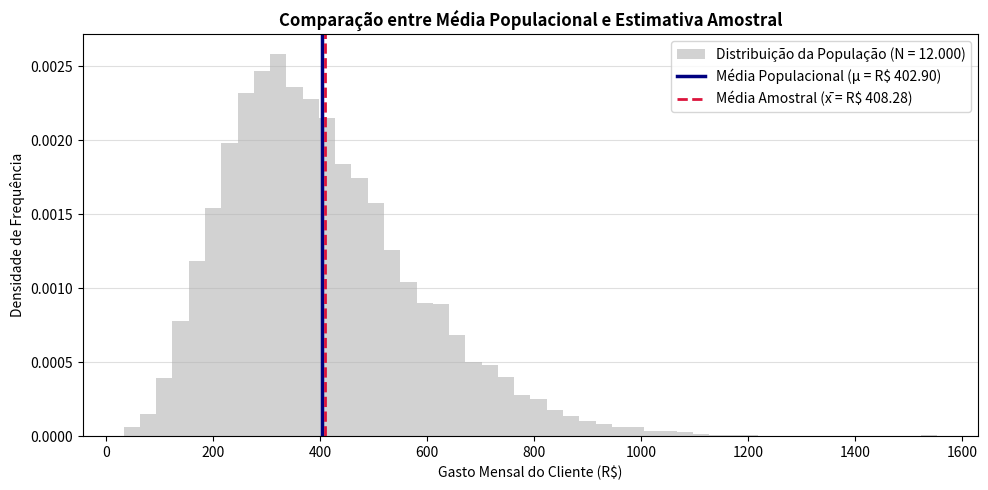

Reproduce this figure in Python. (Note: this script raises an exception after producing the figure.)
import numpy as np
import pandas as pd
import matplotlib.pyplot as plt

# Fixação da semente pseudoaleatória para fins de reprodutibilidade em aula
np.random.seed(42)

# ==============================================================================
# 1. PARÂMETRO POPULACIONAL: CENSO COMPLETO (N = 12.000 clientes)
# No mundo corporativo, esses dados existem no Data Warehouse, mas nem sempre
# estão acessíveis ou processados a tempo para decisões urgentes.
# ==============================================================================
tamanho_populacao = 12000

# Geração de gastos mensais com distribuição gama (assimetria à direita típica de varejo)
gastos_populacao = np.random.gamma(shape=5.0, scale=80.0, size=tamanho_populacao)

# Cálculo do parâmetro populacional verdadeiro (mu)
mu_populacional = np.mean(gastos_populacao)
sigma_populacional = np.std(gastos_populacao)

print("=" * 65)
print("DADOS DA POPULAÇÃO (CENSO COMPLETO)")
print("=" * 65)
print(f"Tamanho da População (N)        : {tamanho_populacao:,} clientes")
print(f"Média Populacional Real (μ)     : R$ {mu_populacional:.2f}")
print(f"Desvio Padrão Populacional (σ)  : R$ {sigma_populacional:.2f}")
print("=" * 65)

# ==============================================================================
# 2. ESTATÍSTICA AMOSTRAL: AMOSTRA ALEATÓRIA SIMPLES (n = 150 clientes)
# Simulação da coleta rápida executada pela equipe de Business Intelligence.
# ==============================================================================
tamanho_amostra = 150

# Coleta aleatória sem reposição
amostra_clientes = np.random.choice(gastos_populacao, size=tamanho_amostra, replace=False)

# Cálculo da estatística amostral (x_barra)
x_barra_amostral = np.mean(amostra_clientes)
s_amostral = np.std(amostra_clientes, ddof=1) # ddof=1 para estimador não viesado

# Cálculo do erro amostral absoluto e percentual
erro_amostral = x_barra_amostral - mu_populacional
erro_percentual = (abs(erro_amostral) / mu_populacional) * 100

print("\n" + "=" * 65)
print(f"DADOS DA AMOSTRA OBSERVADA (n = {tamanho_amostra})")
print("=" * 65)
print(f"Média Amostral (x̄)              : R$ {x_barra_amostral:.2f}")
print(f"Desvio Padrão Amostral (s)      : R$ {s_amostral:.2f}")
print(f"Erro Amostral (x̄ - μ)           : R$ {erro_amostral:+.2f}")
print(f"Erro Relativo da Estimativa     : {erro_percentual:.2f}%")
print("=" * 65)

# ==============================================================================
# 3. VISUALIZAÇÃO GRÁFICA DIDÁTICA
# Comparação entre a distribuição da população e a posição das médias.
# ==============================================================================
plt.figure(figsize=(10, 5))

# Histograma da população
plt.hist(gastos_populacao, bins=50, density=True, alpha=0.35, color='gray', 
         label='Distribuição da População (N = 12.000)')

# Linha da Média Populacional (mu)
plt.axvline(mu_populacional, color='navy', linestyle='-', linewidth=2.5, 
            label=f'Média Populacional (μ = R$ {mu_populacional:.2f})')

# Linha da Média Amostral (x_barra)
plt.axvline(x_barra_amostral, color='crimson', linestyle='--', linewidth=2.0, 
            label=f'Média Amostral (x̄ = R$ {x_barra_amostral:.2f})')

plt.title('Comparação entre Média Populacional e Estimativa Amostral', fontsize=12, fontweight='bold')
plt.xlabel('Gasto Mensal do Cliente (R$)', fontsize=10)
plt.ylabel('Densidade de Frequência', fontsize=10)
plt.legend(loc='upper right', frameon=True)
plt.grid(axis='y', alpha=0.4)
plt.tight_layout()
plt.show()

import numpy as np
import pandas as pd

# ------------------------------------------------------------------------------
# 1. Estruturação da Base de Compras
# ------------------------------------------------------------------------------
dados_compras = pd.DataFrame({
    'Lote': ['Lote 1', 'Lote 2', 'Lote 3', 'Lote 4'],
    'Preco_Unitario_BRL': [4.50, 4.10, 3.80, 4.40],
    'Volume_Litros': [10000, 25000, 50000, 15000]
})

# ------------------------------------------------------------------------------
# 2. Cálculos: Média Simples versus Média Ponderada
# ------------------------------------------------------------------------------
# Média aritmética simples dos preços cotados
media_simples = dados_compras['Preco_Unitario_BRL'].mean()

# Média ponderada utilizando np.average (weights = volumes adquiridos)
media_ponderada = np.average(
    dados_compras['Preco_Unitario_BRL'], 
    weights=dados_compras['Volume_Litros']
)

# Cálculo manual detalhado para validação didática passo a passo:
dados_compras['Custo_Total_Lote'] = (
    dados_compras['Preco_Unitario_BRL'] * dados_compras['Volume_Litros']
)
custo_total_acumulado = dados_compras['Custo_Total_Lote'].sum()
volume_total_acumulado = dados_compras['Volume_Litros'].sum()
media_ponderada_manual = custo_total_acumulado / volume_total_acumulado

# ------------------------------------------------------------------------------
# 3. Apresentação dos Resultados
# ------------------------------------------------------------------------------
print("=" * 65)
print("EXTRATO DE AQUISIÇÕES DO PRIMEIRO TRIMESTRE")
print("=" * 65)
display(dados_compras)

print("\n" + "=" * 65)
print("COMPARATIVO DE APURAÇÃO DE CUSTO MÉDIO")
print("=" * 65)
print(f"Volume Total Adquirido          : {volume_total_acumulado:,.0f} litros")
print(f"Desembolso Financeiro Total     : R$ {custo_total_acumulado:,.2f}")
print(f"Média Aritmética Simples        : R$ {media_simples:.4f} por litro")
print(f"Média Ponderada Real (Estoque)  : R$ {media_ponderada:.4f} por litro")
print(f"Diferença Absoluta Unitária     : R$ {media_simples - media_ponderada:.4f} por litro")
print("=" * 65)

import numpy as np
import pandas as pd
from scipy import stats

# ------------------------------------------------------------------------------
# 1. Estruturação dos Dados da Carteira
# ------------------------------------------------------------------------------
capital_inicial = 1000000.00  # R$ 1.000.000,00

dados_retornos = pd.DataFrame({
    'Ano': [1, 2, 3, 4],
    'Taxa_Retorno': [0.25, -0.20, 0.30, 0.10]
})

# Fator de crescimento anual: (1 + r)
dados_retornos['Fator_Crescimento'] = 1 + dados_retornos['Taxa_Retorno']

# Simulação do saldo patrimonial real ano a ano
saldos = [capital_inicial]
for fator in dados_retornos['Fator_Crescimento']:
    saldos.append(saldos[-1] * fator)

dados_retornos['Saldo_Final_BRL'] = saldos[1:]

# ------------------------------------------------------------------------------
# 2. Apuração das Médias: Aritmética vs. Geométrica
# ------------------------------------------------------------------------------
# Média aritmética das taxas
media_aritmetica = dados_retornos['Taxa_Retorno'].mean()

# Média geométrica dos fatores de crescimento via scipy.stats.gmean
fator_medio_geometrico = stats.gmean(dados_retornos['Fator_Crescimento'])
media_geometrica = fator_medio_geometrico - 1

# Verificação do saldo projetado por cada taxa aplicada compostamente em 4 períodos
saldo_real_final = saldos[-1]
saldo_projetado_aritmetica = capital_inicial * ((1 + media_aritmetica) ** 4)
saldo_projetado_geometrica = capital_inicial * ((1 + media_geometrica) ** 4)

# ------------------------------------------------------------------------------
# 3. Exibição do Relatório Executivo
# ------------------------------------------------------------------------------
print("=" * 70)
print("RELATÓRIO DE DESEMPENHO DO FUNDO DE INVESTIMENTO")
print("=" * 70)
display(dados_retornos.style.format({
    'Taxa_Retorno': '{:.2%}',
    'Fator_Crescimento': '{:.4f}',
    'Saldo_Final_BRL': 'R$ {:,.2f}'
}))

print("\n" + "=" * 70)
print("COMPARATIVO ESTATÍSTICO DE RETORNO MÉDIO")
print("=" * 70)
print(f"Saldo Inicial Alocado               : R$ {capital_inicial:,.2f}")
print(f"Saldo Final Contábil Efetivo        : R$ {saldo_real_final:,.2f}")
print(f"Média Aritmética Anual              : {media_aritmetica:.2%}")
print(f"Média Geométrica Anual (Efetiva)    : {media_geometrica:.2%}")
print("-" * 70)
print(f"Saldo Final com Média Aritmética    : R$ {saldo_projetado_aritmetica:,.2f}  (Superestimado em R$ {saldo_projetado_aritmetica - saldo_real_final:,.2f})")
print(f"Saldo Final com Média Geométrica    : R$ {saldo_projetado_geometrica:,.2f}  (Aderência Exata: 100%)")
print("=" * 70)

import numpy as np
import pandas as pd
import matplotlib.pyplot as plt

# ------------------------------------------------------------------------------
# 1. Estruturação dos Dados Salariais da RápidoLog
# ------------------------------------------------------------------------------
salarios = pd.Series([3200, 3400, 3500, 3600, 3800, 4000, 4200, 4500, 18000, 25000])

# Ordenação explícita (fundamento do método de Anderson et al.)
salarios_ordenados = salarios.sort_values().reset_index(drop=True)
n = len(salarios_ordenados)

# ------------------------------------------------------------------------------
# 2. Apuração Algébrica Passo a Passo (Didática para Aula)
# ------------------------------------------------------------------------------
posicao_1 = int(n / 2) - 1      # Índice 4 (5º elemento em base 1)
posicao_2 = int(n / 2)          # Índice 5 (6º elemento em base 1)

val_1 = salarios_ordenados[posicao_1]
val_2 = salarios_ordenados[posicao_2]
mediana_manual = (val_1 + val_2) / 2

# Apuração via métodos do Pandas/NumPy
media_salarios = salarios.mean()
mediana_salarios = salarios.median()

# ------------------------------------------------------------------------------
# 3. Relatório Analítico de Gestão
# ------------------------------------------------------------------------------
print("=" * 65)
print("DIAGNÓSTICO SALARIAL DA EQUIPE TÉCNICA (RH - RÁPIDOLOG)")
print("=" * 65)
print(f"Total de Colaboradores (n)      : {n}")
print(f"Valores Centrais Identificados  : R$ {val_1:.2f} e R$ {val_2:.2f}")
print(f"Mediana Salarial                : R$ {mediana_salarios:.2f}")
print(f"Média Aritmética                : R$ {media_salarios:.2f}")
print(f"Distorção Provocada por Outliers: R$ {media_salarios - mediana_salarios:.2f}")
print(f"Coeficiente de Assimetria       : {salarios.skew():.2f} (Forte assimetria positiva)")
print("=" * 65)

# ------------------------------------------------------------------------------
# 4. Visualização Diagnóstica
# ------------------------------------------------------------------------------
plt.figure(figsize=(9, 4.5))
plt.scatter(salarios_ordenados, np.zeros_like(salarios_ordenados), color='slategray', 
            s=80, alpha=0.7, label='Colaboradores (Salário Individual)', zorder=3)

# Destaque das medidas de localização
plt.axvline(mediana_salarios, color='forestgreen', linestyle='-', linewidth=2.5, 
            label=f'Mediana = R$ {mediana_salarios:.2f}')
plt.axvline(media_salarios, color='crimson', linestyle='--', linewidth=2.0, 
            label=f'Média = R$ {media_salarios:.2f}')

plt.title('Dispersão Salarial e Distorção entre Mediana e Média', fontsize=12, fontweight='bold')
plt.xlabel('Salário Mensal (R$)', fontsize=10)
plt.yticks([])
plt.legend(frameon=True)
plt.grid(axis='x', linestyle=':', alpha=0.6)
plt.tight_layout()
plt.show()
